Run: headless pygame with SDL's dummy video driver; simulated clock (each Clock.tick advances the game by its frame time, no real sleeping); random seed 0; keys injected as events and as key.get_pressed() state; no mouse input.
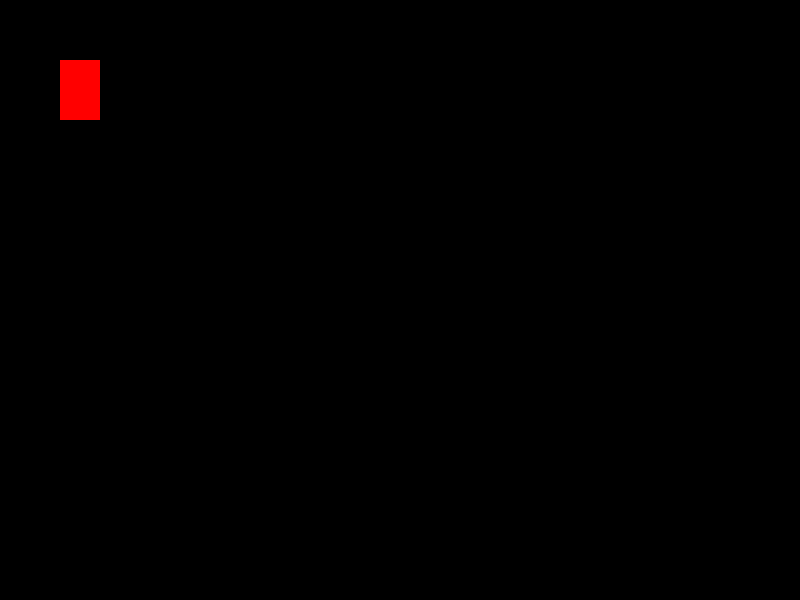
Frame 1 of 4 · flips 1–60 · no input
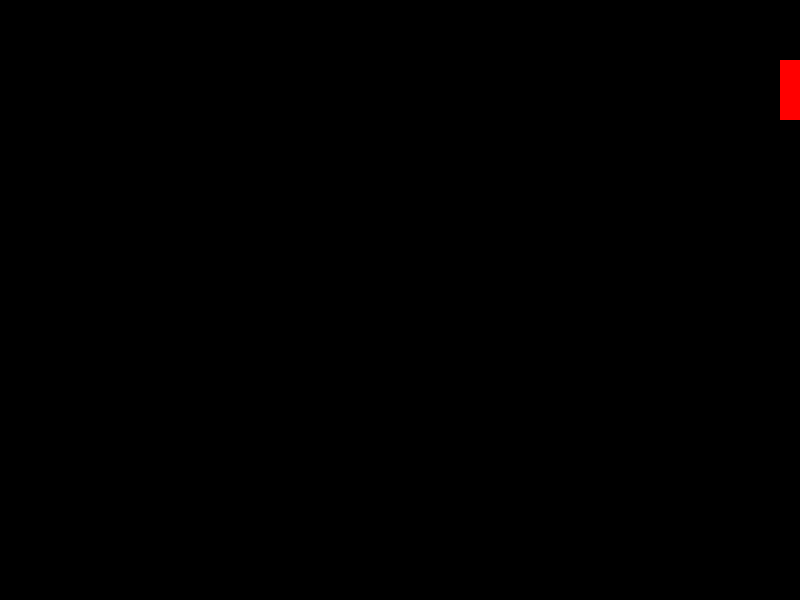
Frame 2 of 4 · flips 61–180 · tapped SPACE, RETURN · held RIGHT (→), D
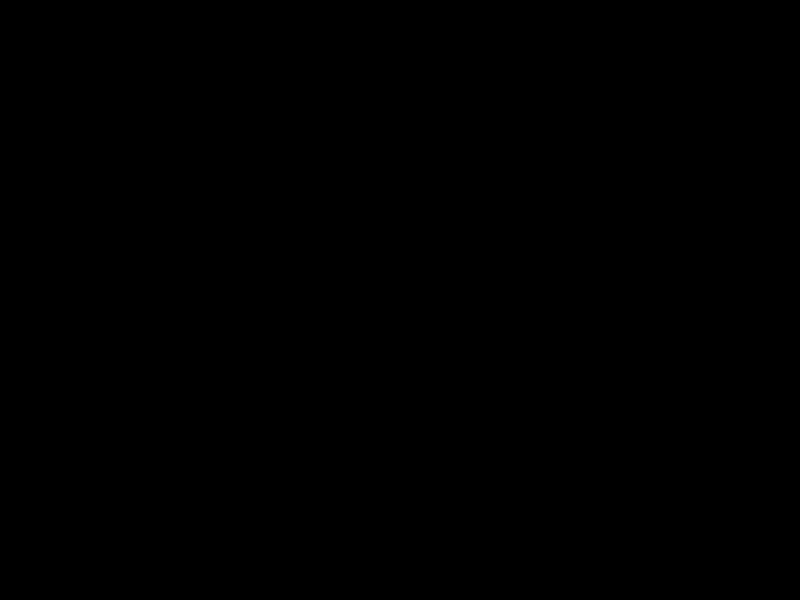
Frame 3 of 4 · flips 181–300 · held DOWN (↓), S
Frame 4 of 4 · flips 301–420 · held LEFT (←), A, UP (↑), W · screen same as frame 1, image omitted

The pygame program that drew these frames:

import pygame
pygame.init()

win = pygame.display.set_mode((800, 600))
pygame.display.set_caption("Flappy Bird - Buttons")

x = 60
y = 60
width = 40
height = 60
vel = 6

run = True

while run:
	pygame.time.delay(100)

	for event in pygame.event.get():
		if event.type == pygame.QUIT:
			run = False

	keys = pygame.key.get_pressed()

	if keys[pygame.K_LEFT]:
		x -= vel

	if keys[pygame.K_RIGHT]:
		x += vel

	if keys[pygame.K_UP]:
		y -= vel

	if keys[pygame.K_DOWN]:
		y += vel

	if keys[pygame.K_SPACE]:
		y -= vel

	if keys[pygame.K_ESCAPE]:
		pygame.quit()
		quit()

	win.fill((0,0,0))
	pygame.draw.rect(win, (255,0,0), (x, y, width, height))
	pygame.display.update()

pygame.quit()
